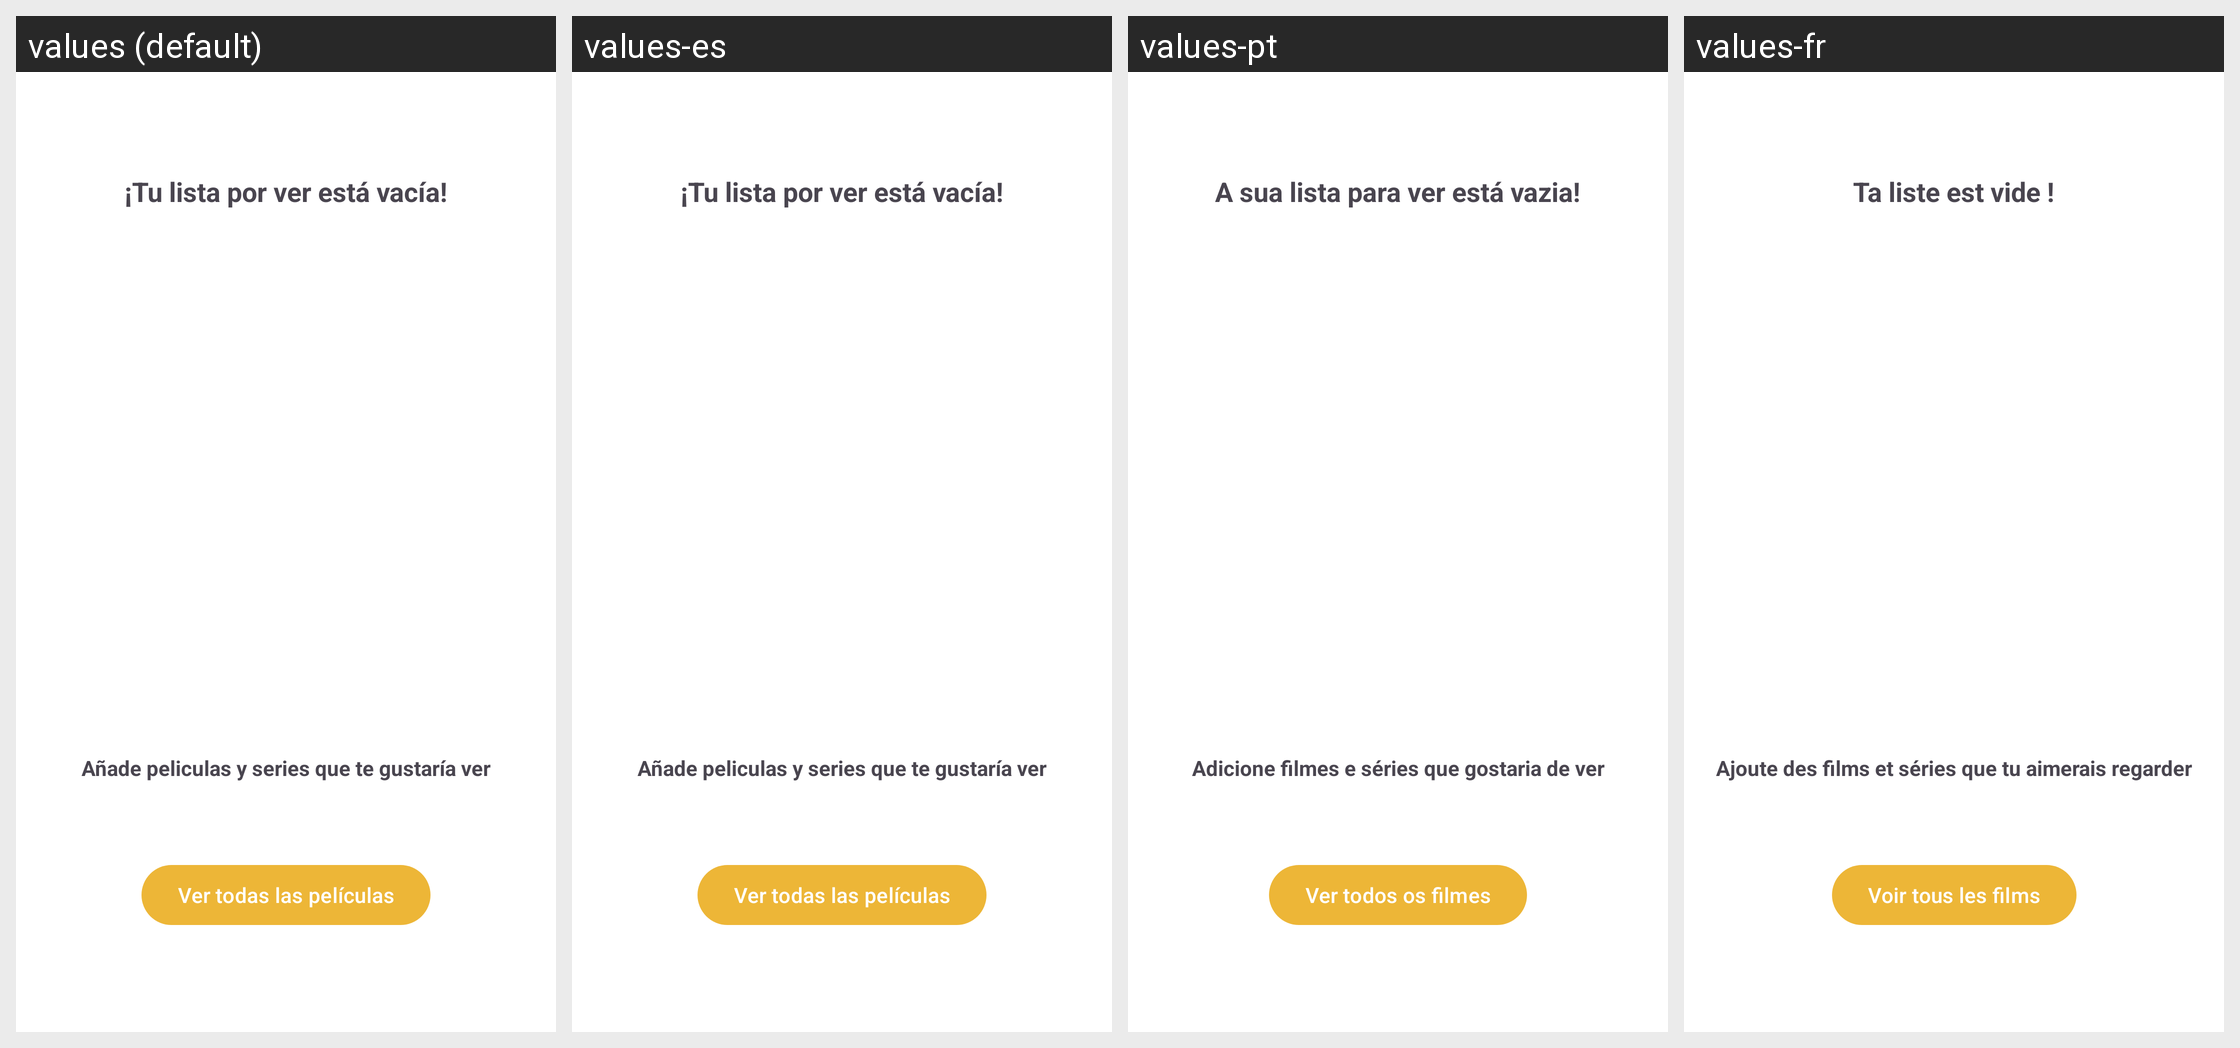

The same Android screen rendered under several of its app's locales, left to right. List the strings drawn on it with the default value and each locale's translation.
Android screen res/layout/fragment_pendientes.xml rendered under 4 locales, left to right: values (default), values-es, values-pt, values-fr. Device: Nexus 5 (rendered at 1080×1920; each locale shown at half size, 540×960, under a caption strip naming it); theme Theme.MovieApp.
Other locales in the repository, not shown: values-en, values-it.
Strings drawn on this screen, with the default value and each locale's value (text and hints the layout hard-codes, and strings that could not be matched under every locale, appear in the picture but are not listed):

listEmpty
  values: ¡Tu lista por ver está vacía!
  values-es: ¡Tu lista por ver está vacía!
  values-pt: A sua lista para ver está vazia!
  values-fr: Ta liste est vide !

notPelis
  values: Añade peliculas y series que te gustaría ver
  values-es: Añade peliculas y series que te gustaría ver
  values-pt: Adicione filmes e séries que gostaria de ver
  values-fr: Ajoute des films et séries que tu aimerais regarder

verPelis
  values: Ver todas las películas
  values-es: Ver todas las películas
  values-pt: Ver todos os filmes
  values-fr: Voir tous les films
